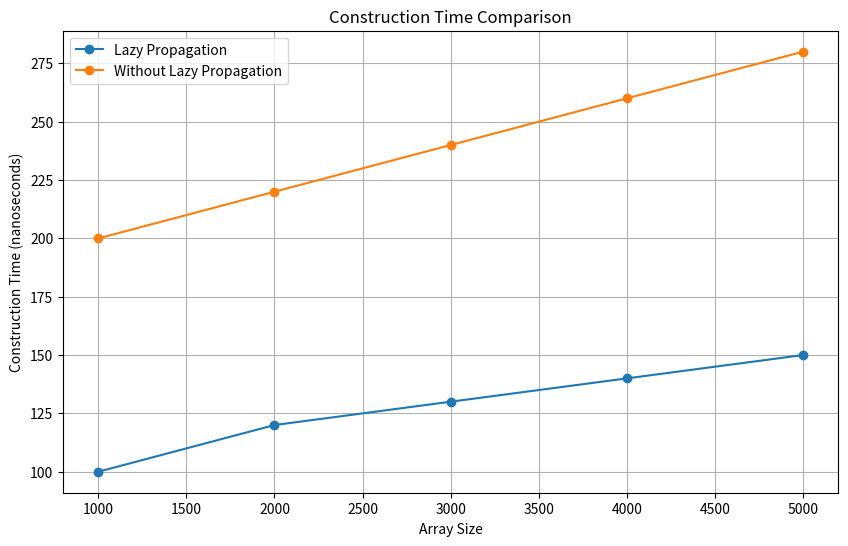
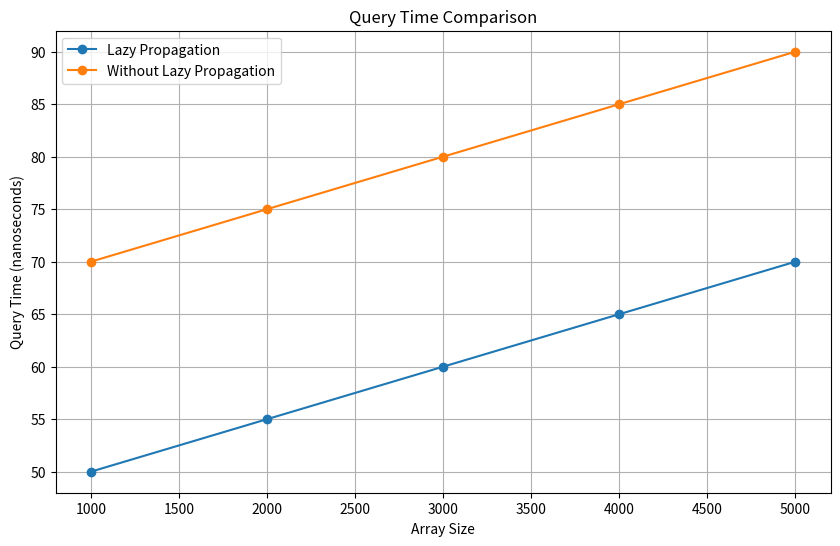
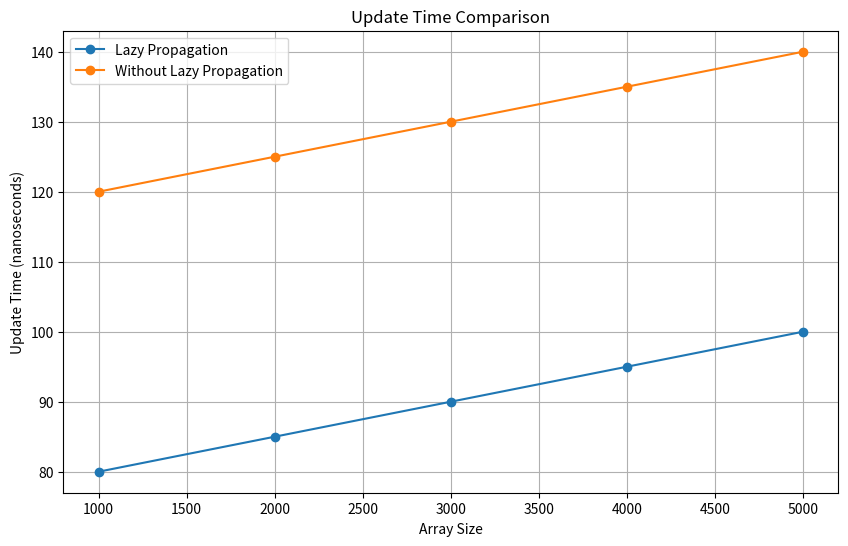

Source code (Python) for these figures, in order:
import matplotlib.pyplot as plt

# Data for lazy propagation implementation (construction time, query time, update time)
lazy_propagation = {
    'Construction Time': [100, 120, 130, 140, 150],  # Example values, replace with actual data
    'Query Time': [50, 55, 60, 65, 70],  # Example values, replace with actual data
    'Update Time': [80, 85, 90, 95, 100]  # Example values, replace with actual data
}

# Data for without lazy propagation implementation (construction time, query time, update time)
no_lazy_propagation = {
    'Construction Time': [200, 220, 240, 260, 280],  # Example values, replace with actual data
    'Query Time': [70, 75, 80, 85, 90],  # Example values, replace with actual data
    'Update Time': [120, 125, 130, 135, 140]  # Example values, replace with actual data
}

# Array sizes for x-axis
array_sizes = [1000, 2000, 3000, 4000, 5000]  # Example values, replace with actual array sizes

# Plotting construction time
plt.figure(figsize=(10, 6))
plt.plot(array_sizes, lazy_propagation['Construction Time'], marker='o', label='Lazy Propagation')
plt.plot(array_sizes, no_lazy_propagation['Construction Time'], marker='o', label='Without Lazy Propagation')
plt.title('Construction Time Comparison')
plt.xlabel('Array Size')
plt.ylabel('Construction Time (nanoseconds)')
plt.legend()
plt.grid(True)

# Plotting query time
plt.figure(figsize=(10, 6))
plt.plot(array_sizes, lazy_propagation['Query Time'], marker='o', label='Lazy Propagation')
plt.plot(array_sizes, no_lazy_propagation['Query Time'], marker='o', label='Without Lazy Propagation')
plt.title('Query Time Comparison')
plt.xlabel('Array Size')
plt.ylabel('Query Time (nanoseconds)')
plt.legend()
plt.grid(True)

# Plotting update time
plt.figure(figsize=(10, 6))
plt.plot(array_sizes, lazy_propagation['Update Time'], marker='o', label='Lazy Propagation')
plt.plot(array_sizes, no_lazy_propagation['Update Time'], marker='o', label='Without Lazy Propagation')
plt.title('Update Time Comparison')
plt.xlabel('Array Size')
plt.ylabel('Update Time (nanoseconds)')
plt.legend()
plt.grid(True)

# Display all plots
plt.show()
